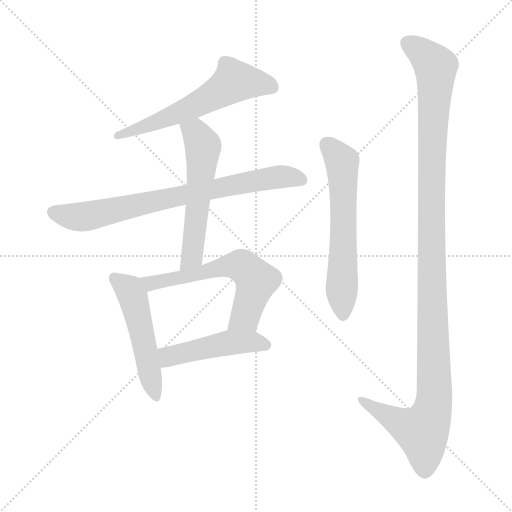
t = 0.00 s
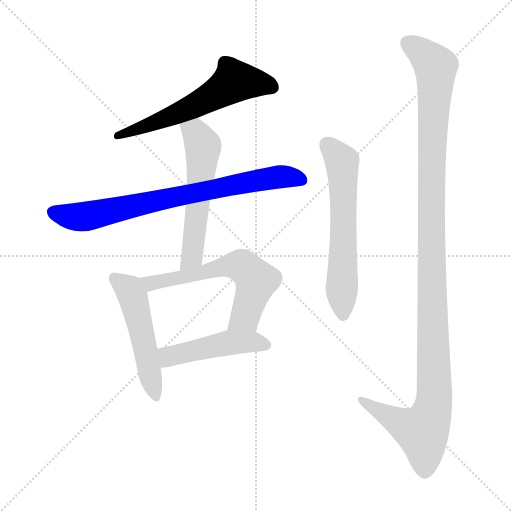
t = 1.27 s
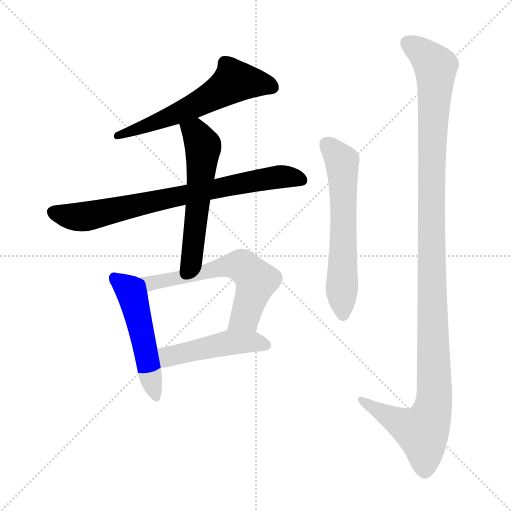
t = 2.54 s
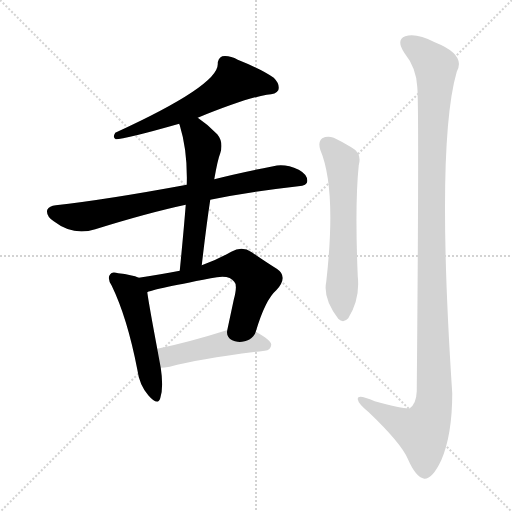
t = 3.81 s
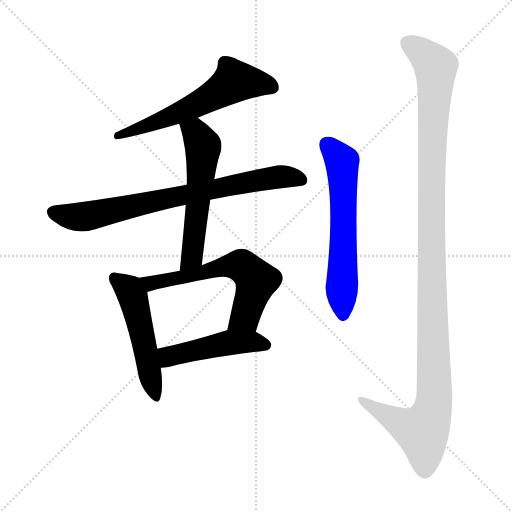
t = 5.07 s
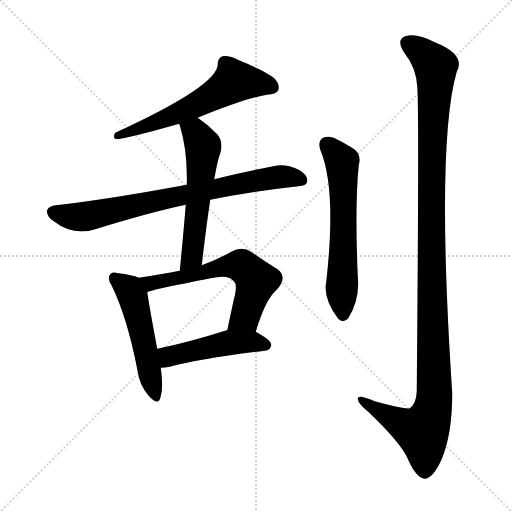
t = 6.34 s

The animated SVG that drew these frames (rendered in a browser with its animation timeline set to each time). Animation: 8 CSS @keyframes rules; one cycle of 6.34 s.

<svg version="1.1" viewBox="0 0 1024 1024" xmlns="http://www.w3.org/2000/svg">
  <g stroke="lightgray" stroke-dasharray="1,1" stroke-width="1" transform="scale(4, 4)">
    <line x1="0" y1="0" x2="256" y2="256"></line>
    <line x1="256" y1="0" x2="0" y2="256"></line>
    <line x1="128" y1="0" x2="128" y2="256"></line>
    <line x1="0" y1="128" x2="256" y2="128"></line>
  </g>
<g transform="scale(1, -1) translate(0, -900)">
   <style type="text/css">
    @keyframes keyframes0 {
      from {
       stroke: blue;
       stroke-dashoffset: 597;
       stroke-width: 128;
       }
       66% {
       animation-timing-function: step-end;
       stroke: blue;
       stroke-dashoffset: 0;
       stroke-width: 128;
       }
       to {
       stroke: black;
       stroke-width: 1024;
       }
       }
       #make-me-a-hanzi-animation-0 {
         animation: keyframes0 0.735840s both;
         animation-delay: 0.000000s;
         animation-timing-function: linear;
       }
    @keyframes keyframes1 {
      from {
       stroke: blue;
       stroke-dashoffset: 762;
       stroke-width: 128;
       }
       71% {
       animation-timing-function: step-end;
       stroke: blue;
       stroke-dashoffset: 0;
       stroke-width: 128;
       }
       to {
       stroke: black;
       stroke-width: 1024;
       }
       }
       #make-me-a-hanzi-animation-1 {
         animation: keyframes1 0.870117s both;
         animation-delay: 0.735840s;
         animation-timing-function: linear;
       }
    @keyframes keyframes2 {
      from {
       stroke: blue;
       stroke-dashoffset: 567;
       stroke-width: 128;
       }
       65% {
       animation-timing-function: step-end;
       stroke: blue;
       stroke-dashoffset: 0;
       stroke-width: 128;
       }
       to {
       stroke: black;
       stroke-width: 1024;
       }
       }
       #make-me-a-hanzi-animation-2 {
         animation: keyframes2 0.711426s both;
         animation-delay: 1.605957s;
         animation-timing-function: linear;
       }
    @keyframes keyframes3 {
      from {
       stroke: blue;
       stroke-dashoffset: 510;
       stroke-width: 128;
       }
       62% {
       animation-timing-function: step-end;
       stroke: blue;
       stroke-dashoffset: 0;
       stroke-width: 128;
       }
       to {
       stroke: black;
       stroke-width: 1024;
       }
       }
       #make-me-a-hanzi-animation-3 {
         animation: keyframes3 0.665039s both;
         animation-delay: 2.317383s;
         animation-timing-function: linear;
       }
    @keyframes keyframes4 {
      from {
       stroke: blue;
       stroke-dashoffset: 611;
       stroke-width: 128;
       }
       67% {
       animation-timing-function: step-end;
       stroke: blue;
       stroke-dashoffset: 0;
       stroke-width: 128;
       }
       to {
       stroke: black;
       stroke-width: 1024;
       }
       }
       #make-me-a-hanzi-animation-4 {
         animation: keyframes4 0.747233s both;
         animation-delay: 2.982422s;
         animation-timing-function: linear;
       }
    @keyframes keyframes5 {
      from {
       stroke: blue;
       stroke-dashoffset: 474;
       stroke-width: 128;
       }
       61% {
       animation-timing-function: step-end;
       stroke: blue;
       stroke-dashoffset: 0;
       stroke-width: 128;
       }
       to {
       stroke: black;
       stroke-width: 1024;
       }
       }
       #make-me-a-hanzi-animation-5 {
         animation: keyframes5 0.635742s both;
         animation-delay: 3.729655s;
         animation-timing-function: linear;
       }
    @keyframes keyframes6 {
      from {
       stroke: blue;
       stroke-dashoffset: 610;
       stroke-width: 128;
       }
       67% {
       animation-timing-function: step-end;
       stroke: blue;
       stroke-dashoffset: 0;
       stroke-width: 128;
       }
       to {
       stroke: black;
       stroke-width: 1024;
       }
       }
       #make-me-a-hanzi-animation-6 {
         animation: keyframes6 0.746419s both;
         animation-delay: 4.365397s;
         animation-timing-function: linear;
       }
    @keyframes keyframes7 {
      from {
       stroke: blue;
       stroke-dashoffset: 1204;
       stroke-width: 128;
       }
       80% {
       animation-timing-function: step-end;
       stroke: blue;
       stroke-dashoffset: 0;
       stroke-width: 128;
       }
       to {
       stroke: black;
       stroke-width: 1024;
       }
       }
       #make-me-a-hanzi-animation-7 {
         animation: keyframes7 1.229818s both;
         animation-delay: 5.111816s;
         animation-timing-function: linear;
       }
</style>
<path d="M 395.5 664.5 Q 491.5 703.5 533.5 710.5 Q 552.5 711.5 556.5 719.5 Q 560.5 731.5 547.5 744.5 Q 525.5 760.5 475.5 780.5 Q 459.5 789.5 444.5 787.5 Q 435.5 783.5 435.5 771.5 Q 435.5 728.5 230.5 634.5 Q 224.5 624.5 231.5 621.5 Q 249.5 621.5 358.5 652.5 L 395.5 664.5 Z" fill="lightgray"></path> 
<path d="M 420.5 500.5 Q 499.5 516.5 596.5 527.5 Q 614.5 528.5 614.5 537.5 Q 615.5 550.5 597.5 560.5 Q 569.5 573.5 546.5 567.5 Q 479.5 554.5 428.5 541.5 L 373.5 530.5 Q 211.5 500.5 111.5 489.5 Q 98.5 488.5 94.5 480.5 Q 91.5 468.5 107.5 457.5 Q 146.5 427.5 190.5 441.5 Q 296.5 474.5 371.5 490.5 L 420.5 500.5 Z" fill="lightgray"></path> 
<path d="M 403.5 369.5 Q 412.5 447.5 420.5 500.5 L 428.5 541.5 Q 435.5 581.5 440.5 593.5 Q 447.5 615.5 434.5 631.5 Q 416.5 650.5 395.5 664.5 C 370.5 681.5 349.5 681.5 358.5 652.5 Q 358.5 651.5 359.5 649.5 Q 375.5 597.5 373.5 530.5 L 371.5 490.5 Q 367.5 439.5 359.5 358.5 C 356.5 328.5 400.5 339.5 403.5 369.5 Z" fill="lightgray"></path> 
<path d="M 277.5 344.5 Q 264.5 350.5 236.5 353.5 Q 223.5 357.5 220.5 351.5 Q 213.5 344.5 223.5 328.5 Q 254.5 264.5 274.5 161.5 Q 278.5 130.5 296.5 109.5 Q 315.5 87.5 320.5 103.5 Q 327.5 124.5 321.5 164.5 L 314.5 202.5 Q 298.5 287.5 294.5 315.5 C 290.5 339.5 290.5 339.5 277.5 344.5 Z" fill="lightgray"></path> 
<path d="M 511.5 236.5 Q 530.5 300.5 552.5 319.5 Q 577.5 346.5 553.5 362.5 Q 532.5 375.5 503.5 395.5 Q 484.5 408.5 462.5 396.5 Q 434.5 380.5 403.5 369.5 L 359.5 358.5 Q 323.5 351.5 277.5 344.5 C 247.5 339.5 266.5 305.5 294.5 315.5 Q 297.5 319.5 421.5 343.5 Q 458.5 352.5 468.5 336.5 Q 475.5 330.5 467.5 300.5 Q 461.5 272.5 454.5 239.5 C 448.5 210.5 502.5 207.5 511.5 236.5 Z" fill="lightgray"></path> 
<path d="M 321.5 164.5 Q 328.5 164.5 339.5 166.5 Q 399.5 182.5 529.5 198.5 Q 541.5 199.5 542.5 210.5 Q 542.5 219.5 511.5 236.5 L 454.5 239.5 L 453.5 239.5 Q 377.5 215.5 314.5 202.5 C 285.5 196.5 291.5 162.5 321.5 164.5 Z" fill="lightgray"></path> 
<path d="M 640.5 600.5 Q 673.5 522.5 652.5 336.5 Q 645.5 303.5 676.5 262.5 Q 686.5 252.5 696.5 263.5 Q 720.5 302.5 715.5 347.5 Q 709.5 491.5 717.5 569.5 Q 724.5 593.5 702.5 605.5 Q 686.5 615.5 667.5 624.5 Q 654.5 628.5 644.5 623.5 Q 635.5 616.5 640.5 600.5 Z" fill="lightgray"></path> 
<path d="M 834.5 726.5 Q 838.5 689.5 833.5 117.5 Q 832.5 92.5 819.5 83.5 Q 813.5 80.5 749.5 97.5 Q 713.5 113.5 715.5 101.5 Q 716.5 92.5 737.5 75.5 Q 801.5 14.5 815.5 -17.5 Q 831.5 -54.5 848.5 -57.5 Q 864.5 -58.5 882.5 -20.5 Q 904.5 30.5 904.5 113.5 Q 871.5 611.5 913.5 756.5 Q 932.5 790.5 869.5 815.5 Q 832.5 834.5 810.5 827.5 Q 791.5 820.5 808.5 794.5 Q 832.5 764.5 834.5 726.5 Z" fill="lightgray"></path> 
      <clipPath id="make-me-a-hanzi-clip-0">
      <path d="M 395.5 664.5 Q 491.5 703.5 533.5 710.5 Q 552.5 711.5 556.5 719.5 Q 560.5 731.5 547.5 744.5 Q 525.5 760.5 475.5 780.5 Q 459.5 789.5 444.5 787.5 Q 435.5 783.5 435.5 771.5 Q 435.5 728.5 230.5 634.5 Q 224.5 624.5 231.5 621.5 Q 249.5 621.5 358.5 652.5 L 395.5 664.5 Z" fill="lightgray"></path>
      </clipPath>
      <path clip-path="url(#make-me-a-hanzi-clip-0)" d="M 545.5 725.5 L 468.5 737.5 L 413.5 700.5 L 342.5 666.5 L 257.5 635.5 L 244.5 637.5 L 233.5 628.5 " fill="none" id="make-me-a-hanzi-animation-0" stroke-dasharray="469 938" stroke-linecap="round"></path>

      <clipPath id="make-me-a-hanzi-clip-1">
      <path d="M 420.5 500.5 Q 499.5 516.5 596.5 527.5 Q 614.5 528.5 614.5 537.5 Q 615.5 550.5 597.5 560.5 Q 569.5 573.5 546.5 567.5 Q 479.5 554.5 428.5 541.5 L 373.5 530.5 Q 211.5 500.5 111.5 489.5 Q 98.5 488.5 94.5 480.5 Q 91.5 468.5 107.5 457.5 Q 146.5 427.5 190.5 441.5 Q 296.5 474.5 371.5 490.5 L 420.5 500.5 Z" fill="lightgray"></path>
      </clipPath>
      <path clip-path="url(#make-me-a-hanzi-clip-1)" d="M 105.5 476.5 L 166.5 466.5 L 542.5 544.5 L 602.5 540.5 " fill="none" id="make-me-a-hanzi-animation-1" stroke-dasharray="634 1268" stroke-linecap="round"></path>

      <clipPath id="make-me-a-hanzi-clip-2">
      <path d="M 403.5 369.5 Q 412.5 447.5 420.5 500.5 L 428.5 541.5 Q 435.5 581.5 440.5 593.5 Q 447.5 615.5 434.5 631.5 Q 416.5 650.5 395.5 664.5 C 370.5 681.5 349.5 681.5 358.5 652.5 Q 358.5 651.5 359.5 649.5 Q 375.5 597.5 373.5 530.5 L 371.5 490.5 Q 367.5 439.5 359.5 358.5 C 356.5 328.5 400.5 339.5 403.5 369.5 Z" fill="lightgray"></path>
      </clipPath>
      <path clip-path="url(#make-me-a-hanzi-clip-2)" d="M 365.5 653.5 L 393.5 631.5 L 405.5 600.5 L 385.5 397.5 L 383.5 386.5 L 365.5 366.5 " fill="none" id="make-me-a-hanzi-animation-2" stroke-dasharray="439 878" stroke-linecap="round"></path>

      <clipPath id="make-me-a-hanzi-clip-3">
      <path d="M 277.5 344.5 Q 264.5 350.5 236.5 353.5 Q 223.5 357.5 220.5 351.5 Q 213.5 344.5 223.5 328.5 Q 254.5 264.5 274.5 161.5 Q 278.5 130.5 296.5 109.5 Q 315.5 87.5 320.5 103.5 Q 327.5 124.5 321.5 164.5 L 314.5 202.5 Q 298.5 287.5 294.5 315.5 C 290.5 339.5 290.5 339.5 277.5 344.5 Z" fill="lightgray"></path>
      </clipPath>
      <path clip-path="url(#make-me-a-hanzi-clip-3)" d="M 229.5 343.5 L 254.5 324.5 L 265.5 305.5 L 309.5 109.5 " fill="none" id="make-me-a-hanzi-animation-3" stroke-dasharray="382 764" stroke-linecap="round"></path>

      <clipPath id="make-me-a-hanzi-clip-4">
      <path d="M 511.5 236.5 Q 530.5 300.5 552.5 319.5 Q 577.5 346.5 553.5 362.5 Q 532.5 375.5 503.5 395.5 Q 484.5 408.5 462.5 396.5 Q 434.5 380.5 403.5 369.5 L 359.5 358.5 Q 323.5 351.5 277.5 344.5 C 247.5 339.5 266.5 305.5 294.5 315.5 Q 297.5 319.5 421.5 343.5 Q 458.5 352.5 468.5 336.5 Q 475.5 330.5 467.5 300.5 Q 461.5 272.5 454.5 239.5 C 448.5 210.5 502.5 207.5 511.5 236.5 Z" fill="lightgray"></path>
      </clipPath>
      <path clip-path="url(#make-me-a-hanzi-clip-4)" d="M 285.5 342.5 L 294.5 335.5 L 312.5 335.5 L 480.5 369.5 L 512.5 338.5 L 490.5 266.5 L 462.5 246.5 " fill="none" id="make-me-a-hanzi-animation-4" stroke-dasharray="483 966" stroke-linecap="round"></path>

      <clipPath id="make-me-a-hanzi-clip-5">
      <path d="M 321.5 164.5 Q 328.5 164.5 339.5 166.5 Q 399.5 182.5 529.5 198.5 Q 541.5 199.5 542.5 210.5 Q 542.5 219.5 511.5 236.5 L 454.5 239.5 L 453.5 239.5 Q 377.5 215.5 314.5 202.5 C 285.5 196.5 291.5 162.5 321.5 164.5 Z" fill="lightgray"></path>
      </clipPath>
      <path clip-path="url(#make-me-a-hanzi-clip-5)" d="M 325.5 171.5 L 337.5 186.5 L 435.5 210.5 L 511.5 216.5 L 532.5 209.5 " fill="none" id="make-me-a-hanzi-animation-5" stroke-dasharray="346 692" stroke-linecap="round"></path>

      <clipPath id="make-me-a-hanzi-clip-6">
      <path d="M 640.5 600.5 Q 673.5 522.5 652.5 336.5 Q 645.5 303.5 676.5 262.5 Q 686.5 252.5 696.5 263.5 Q 720.5 302.5 715.5 347.5 Q 709.5 491.5 717.5 569.5 Q 724.5 593.5 702.5 605.5 Q 686.5 615.5 667.5 624.5 Q 654.5 628.5 644.5 623.5 Q 635.5 616.5 640.5 600.5 Z" fill="lightgray"></path>
      </clipPath>
      <path clip-path="url(#make-me-a-hanzi-clip-6)" d="M 653.5 612.5 L 680.5 581.5 L 684.5 566.5 L 686.5 269.5 " fill="none" id="make-me-a-hanzi-animation-6" stroke-dasharray="482 964" stroke-linecap="round"></path>

      <clipPath id="make-me-a-hanzi-clip-7">
      <path d="M 834.5 726.5 Q 838.5 689.5 833.5 117.5 Q 832.5 92.5 819.5 83.5 Q 813.5 80.5 749.5 97.5 Q 713.5 113.5 715.5 101.5 Q 716.5 92.5 737.5 75.5 Q 801.5 14.5 815.5 -17.5 Q 831.5 -54.5 848.5 -57.5 Q 864.5 -58.5 882.5 -20.5 Q 904.5 30.5 904.5 113.5 Q 871.5 611.5 913.5 756.5 Q 932.5 790.5 869.5 815.5 Q 832.5 834.5 810.5 827.5 Q 791.5 820.5 808.5 794.5 Q 832.5 764.5 834.5 726.5 Z" fill="lightgray"></path>
      </clipPath>
      <path clip-path="url(#make-me-a-hanzi-clip-7)" d="M 813.5 814.5 L 848.5 790.5 L 871.5 764.5 L 862.5 505.5 L 866.5 88.5 L 844.5 36.5 L 805.5 51.5 L 722.5 100.5 " fill="none" id="make-me-a-hanzi-animation-7" stroke-dasharray="1076 2152" stroke-linecap="round"></path>

</g>
</svg>
